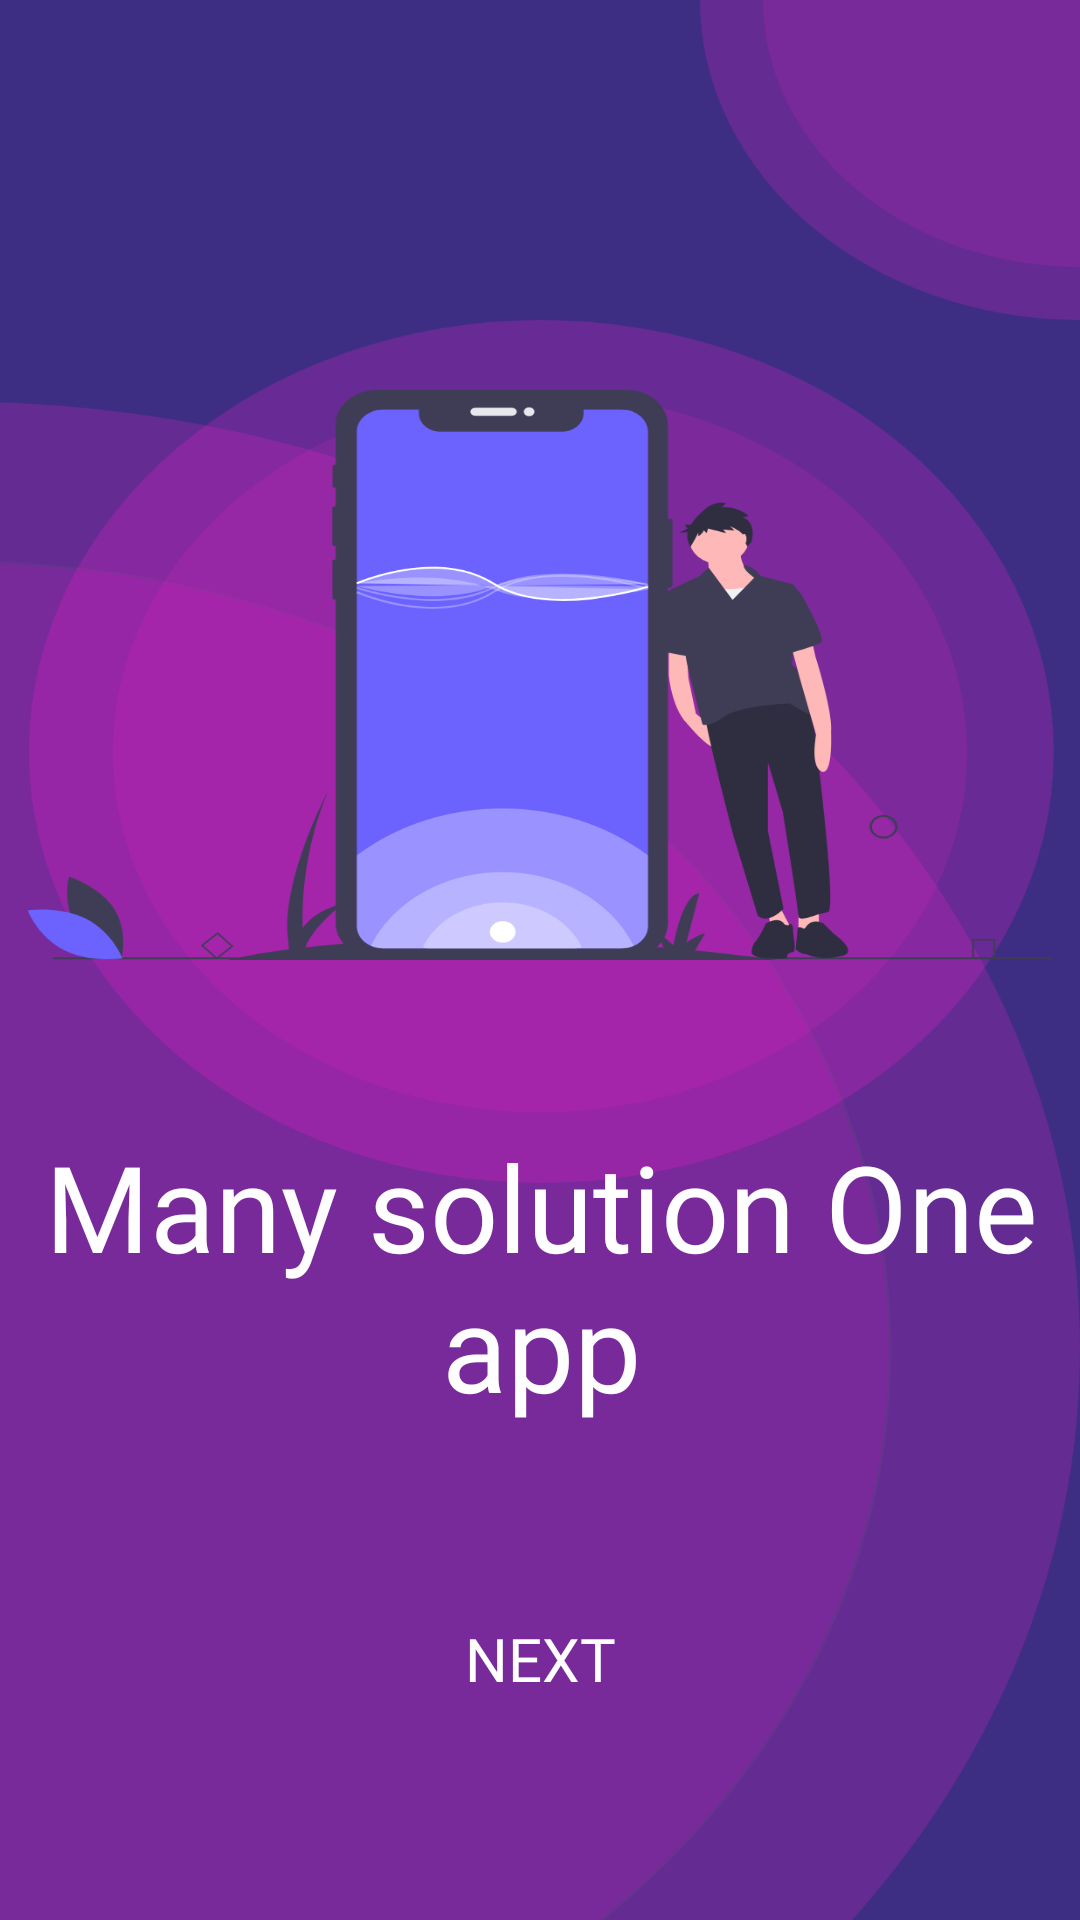

Here is an Android app screen rendered from its layout file. Give the layout XML and the strings, colors and styles it references.
<!-- AndroidManifest.xml: application theme Theme.Blackhats -->
<!-- res/layout/activity_skip4.xml -->
<?xml version="1.0" encoding="utf-8"?>
<androidx.constraintlayout.widget.ConstraintLayout xmlns:android="http://schemas.android.com/apk/res/android"
    xmlns:app="http://schemas.android.com/apk/res-auto"
    xmlns:tools="http://schemas.android.com/tools"
    android:layout_width="match_parent"
    android:layout_height="match_parent"
    tools:context=".Skip4Activity"
    android:background="@drawable/skip4">

    <Button
        android:id="@+id/next4"
        android:layout_width="119dp"
        android:layout_height="46dp"
        android:layout_marginStart="8dp"
        android:layout_marginEnd="8dp"
        android:layout_marginBottom="64dp"
        android:background="@drawable/next4"
        android:fontFamily="@font/light"
        android:text="NEXT"
        android:textColor="@color/white"
        android:textSize="20dp"
        app:layout_constraintBottom_toBottomOf="parent"
        app:layout_constraintEnd_toEndOf="parent"
        app:layout_constraintStart_toStartOf="parent" />

    <TextView
        android:id="@+id/textView1"
        android:layout_width="371dp"
        android:layout_height="118dp"
        android:layout_marginStart="8dp"
        android:layout_marginTop="8dp"
        android:layout_marginEnd="8dp"
        android:layout_marginBottom="8dp"
        android:fontFamily="@font/thin"
        android:gravity="center"
        android:text="Many solution One app"
        android:textColor="@color/white"
        android:textSize="40dp"
        app:layout_constraintBottom_toTopOf="@+id/next4"
        app:layout_constraintEnd_toEndOf="parent"
        app:layout_constraintStart_toStartOf="parent"
        app:layout_constraintTop_toTopOf="parent"
        app:layout_constraintVertical_bias="0.905" />


</androidx.constraintlayout.widget.ConstraintLayout>
<!-- resources referenced by this layout -->
<resources>
  <color name="white">#FFFFFFFF</color>
  <!-- drawable skip4: png bitmap (drawable-hdpi, 84490 bytes) -->
  <style name="Theme.Blackhats" parent="Theme.AppCompat.Light.NoActionBar">
          
          <item name="colorPrimary">@color/purple_500</item>
          <item name="colorPrimaryVariant">@color/purple_700</item>
          <item name="colorOnPrimary">@color/white</item>
          
          <item name="colorSecondary">@color/teal_200</item>
          <item name="colorSecondaryVariant">@color/teal_700</item>
          <item name="colorOnSecondary">@color/black</item>
          
          <item name="android:statusBarColor" tools:targetApi="l">?attr/colorPrimaryVariant</item>
          
          <item name="windowActionBar">false</item>
          <item name="windowNoTitle">true</item>
          <item name="android:windowFullscreen">true</item>
          <item name="progressBarStyle">@color/black</item>
      </style>
  <color name="purple_500">#FF6200EE</color>
  <color name="purple_700">#FF3700B3</color>
  <color name="teal_200">#FF03DAC5</color>
  <color name="teal_700">#FF018786</color>
  <color name="black">#FF000000</color>
</resources>
